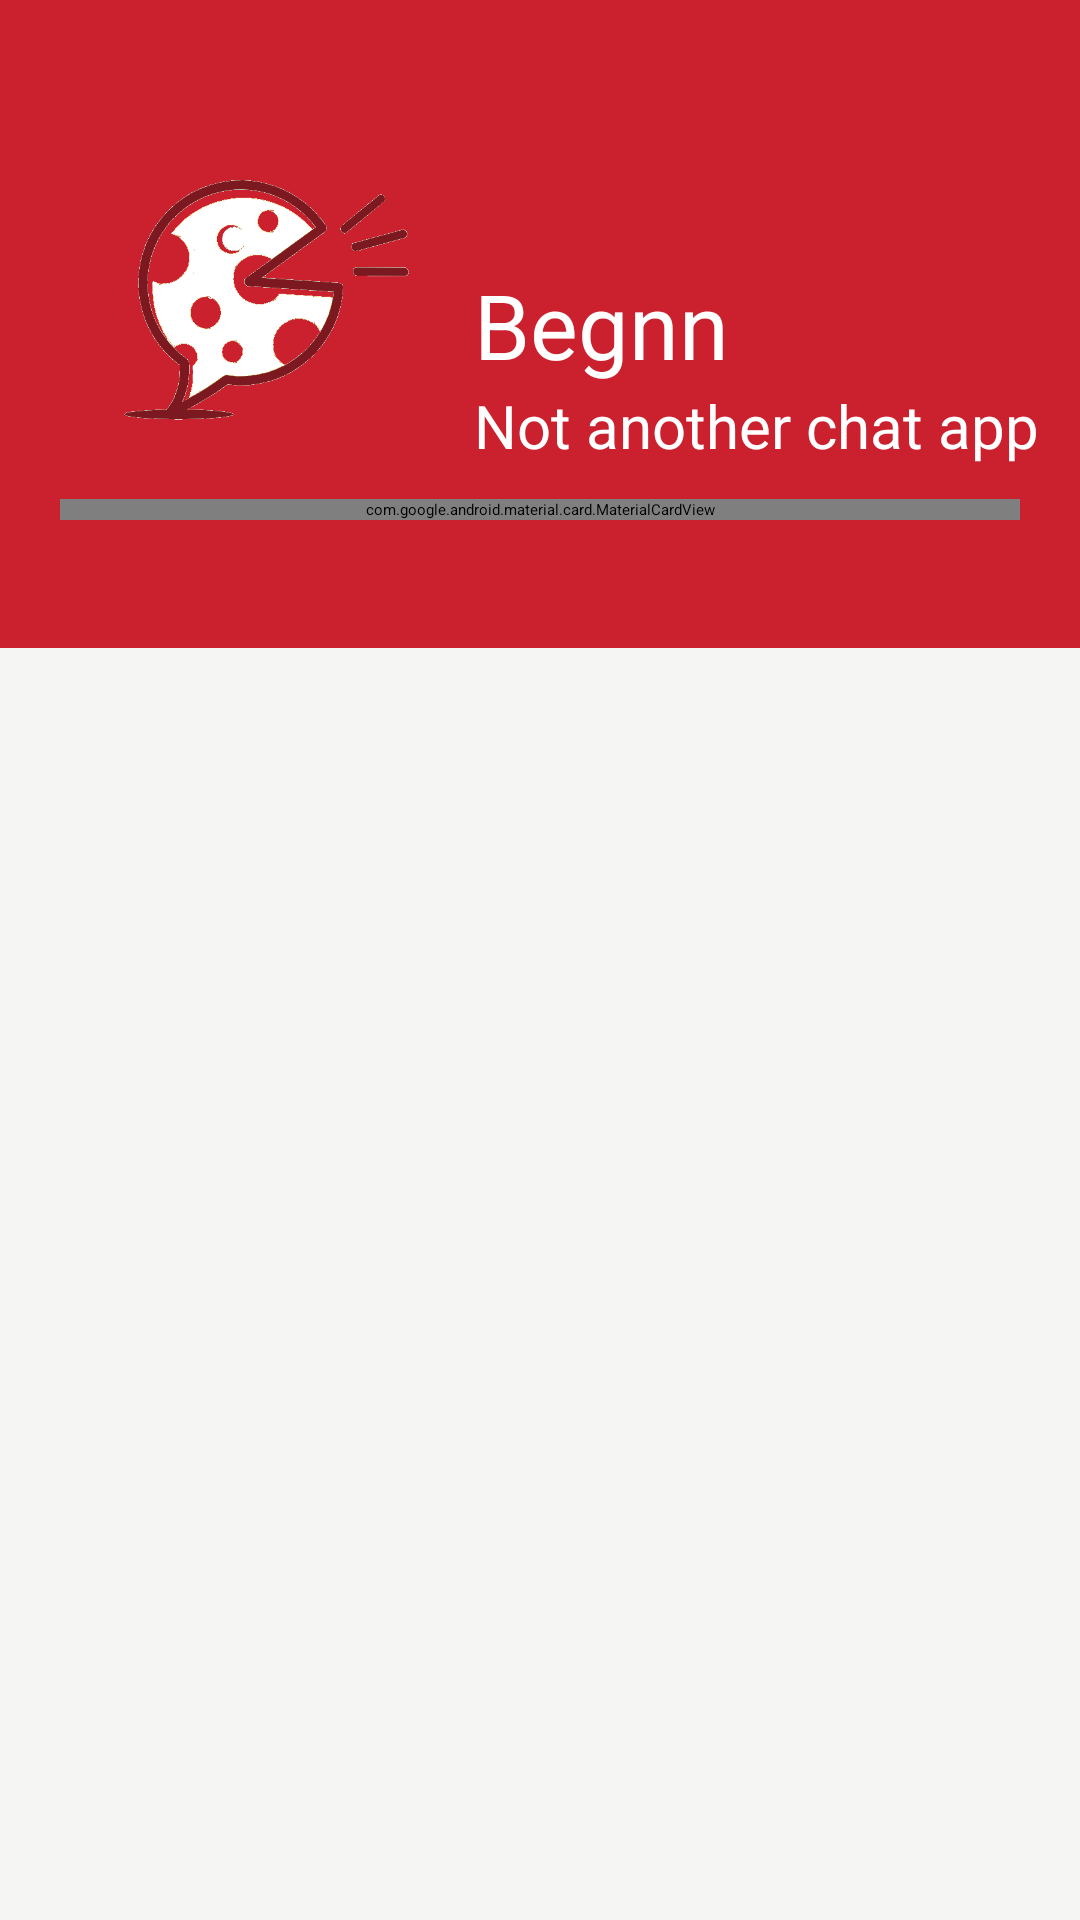

Write the Android layout XML for this screen, with the resource values it uses.
<!-- AndroidManifest.xml: application theme Theme.Begnn -->
<!-- res/layout/activity_user_registration.xml -->
<?xml version="1.0" encoding="utf-8"?>
<androidx.constraintlayout.widget.ConstraintLayout xmlns:android="http://schemas.android.com/apk/res/android"
    xmlns:app="http://schemas.android.com/apk/res-auto"
    xmlns:tools="http://schemas.android.com/tools"
    android:layout_width="match_parent"
    android:layout_height="match_parent"
    android:background="@color/color_background_light"
    tools:context=".views.activities.UserRegistrationActivity">

    <androidx.constraintlayout.widget.ConstraintLayout
        android:id="@+id/iv_registration_topBackground"
        android:layout_width="match_parent"
        android:layout_height="0dp"
        android:background="@color/color_primary"
        app:layout_constraintDimensionRatio="5:3"
        app:layout_constraintTop_toTopOf="parent">

        <ImageView
            android:id="@+id/card_registration_appLogo"
            android:layout_width="0dp"
            android:layout_height="0dp"
            android:layout_marginStart="40dp"
            android:layout_marginBottom="20dp"
            android:src="@drawable/app_logo_white"
            app:layout_constraintBottom_toBottomOf="parent"
            app:layout_constraintDimensionRatio="1:2"
            app:layout_constraintStart_toStartOf="parent"
            app:layout_constraintTop_toTopOf="parent" />

        <TextView
            android:id="@+id/tv_login_appName"
            android:layout_width="wrap_content"
            android:layout_height="wrap_content"
            android:layout_marginStart="20dp"
            android:text="Begnn"
            android:textColor="@color/white"
            android:textSize="30sp"
            app:layout_constraintBottom_toBottomOf="parent"
            app:layout_constraintStart_toEndOf="@id/card_registration_appLogo"
            app:layout_constraintTop_toTopOf="parent" />

        <TextView
            android:layout_width="wrap_content"
            android:layout_height="wrap_content"
            android:text="Not another chat app"
            android:textColor="@color/white"
            android:textSize="20sp"
            app:layout_constraintStart_toStartOf="@id/tv_login_appName"
            app:layout_constraintTop_toBottomOf="@id/tv_login_appName" />

    </androidx.constraintlayout.widget.ConstraintLayout>


    <com.google.android.material.card.MaterialCardView
        android:id="@+id/card_userRegistration_register"
        android:layout_width="match_parent"
        android:layout_height="wrap_content"
        android:layout_marginHorizontal="20dp"
        android:layout_marginTop="-50dp"
        android:visibility="visible"
        app:cardCornerRadius="10dp"
        app:cardElevation="10dp"
        app:layout_constraintTop_toBottomOf="@id/iv_registration_topBackground">

        <androidx.constraintlayout.widget.ConstraintLayout
            android:layout_width="match_parent"
            android:layout_height="wrap_content"
            android:paddingBottom="50dp">

            <TextView
                android:id="@+id/tv_userRegistration_heading"
                android:layout_width="match_parent"
                android:layout_height="wrap_content"
                android:layout_marginTop="20dp"
                android:text="Almost there..."
                android:textAlignment="center"
                android:textColor="@color/color_primary"
                android:textSize="24sp"
                android:textStyle="bold"
                app:layout_constraintTop_toTopOf="parent" />

            <com.google.android.material.textfield.TextInputLayout
                android:id="@+id/ti_userRegistration_name"
                android:layout_width="match_parent"
                android:layout_height="wrap_content"
                android:layout_marginHorizontal="15dp"
                android:layout_marginTop="10dp"
                android:background="@color/color_background"
                app:counterMaxLength="40"
                app:layout_constraintTop_toBottomOf="@id/tv_userRegistration_heading">

                <com.google.android.material.textfield.TextInputEditText
                    android:id="@+id/et_userRegistration_name"
                    android:layout_width="match_parent"
                    android:layout_height="wrap_content"
                    android:background="@color/color_background"
                    android:digits="QWERTYUIOPASDFGHJKLZXCVBNMqwertyuiopasdfghjklzxcvbnm "
                    android:hint="Your name"
                    android:paddingStart="0dp" />

            </com.google.android.material.textfield.TextInputLayout>

            <TextView
                android:id="@+id/tv_userRegistration_nameDesc"
                android:layout_width="match_parent"
                android:layout_height="wrap_content"
                android:layout_marginHorizontal="15dp"
                android:text="This is your display name, and will be shown to people who knows you."
                android:textSize="12sp"
                app:layout_constraintTop_toBottomOf="@id/ti_userRegistration_name" />

            <com.google.android.material.textfield.TextInputLayout
                android:id="@+id/ti_userRegistration_userName"
                android:layout_width="match_parent"
                android:layout_height="wrap_content"
                android:layout_marginHorizontal="15dp"
                android:layout_marginTop="10dp"
                android:background="@color/color_background"
                app:counterMaxLength="40"
                app:layout_constraintTop_toBottomOf="@id/tv_userRegistration_nameDesc">

                <com.google.android.material.textfield.TextInputEditText
                    android:id="@+id/et_userRegistration_userName"
                    android:layout_width="match_parent"
                    android:layout_height="wrap_content"
                    android:background="@color/color_background"
                    android:digits="0,1,2,3,4,5,6,7,8,9,_,qwertzuiopasdfghjklyxcvbnm"
                    android:hint="Create user name [a-z,0-9,_,-]"
                    android:paddingStart="0dp" />

            </com.google.android.material.textfield.TextInputLayout>

            <TextView
                android:id="@+id/tv_userRegistration_userNameDesc"
                android:layout_width="match_parent"
                android:layout_height="wrap_content"
                android:layout_marginHorizontal="15dp"
                android:text="This will be used to search your account, and it is unique for each user."
                android:textSize="12sp"
                app:layout_constraintTop_toBottomOf="@id/ti_userRegistration_userName" />

            <androidx.appcompat.widget.AppCompatButton
                android:id="@+id/btn_userRegistration_createAccount"
                android:layout_width="match_parent"
                android:layout_height="wrap_content"
                android:layout_marginHorizontal="50dp"
                android:layout_marginTop="30dp"
                android:background="@color/color_primary"
                android:text="Create Account"
                android:textColor="@color/color_background"
                android:textSize="18sp"
                app:layout_constraintTop_toBottomOf="@id/tv_userRegistration_userNameDesc" />

        </androidx.constraintlayout.widget.ConstraintLayout>

    </com.google.android.material.card.MaterialCardView>

</androidx.constraintlayout.widget.ConstraintLayout>
<!-- resources referenced by this layout -->
<resources>
  <color name="color_background">#fffefe</color>
  <color name="color_background_light">#f5f5f3</color>
  <color name="color_primary">#CB202E</color>
  <color name="white">#FFFFFFFF</color>
  <!-- drawable app_logo_white: png bitmap (drawable, 43979 bytes) -->
</resources>
